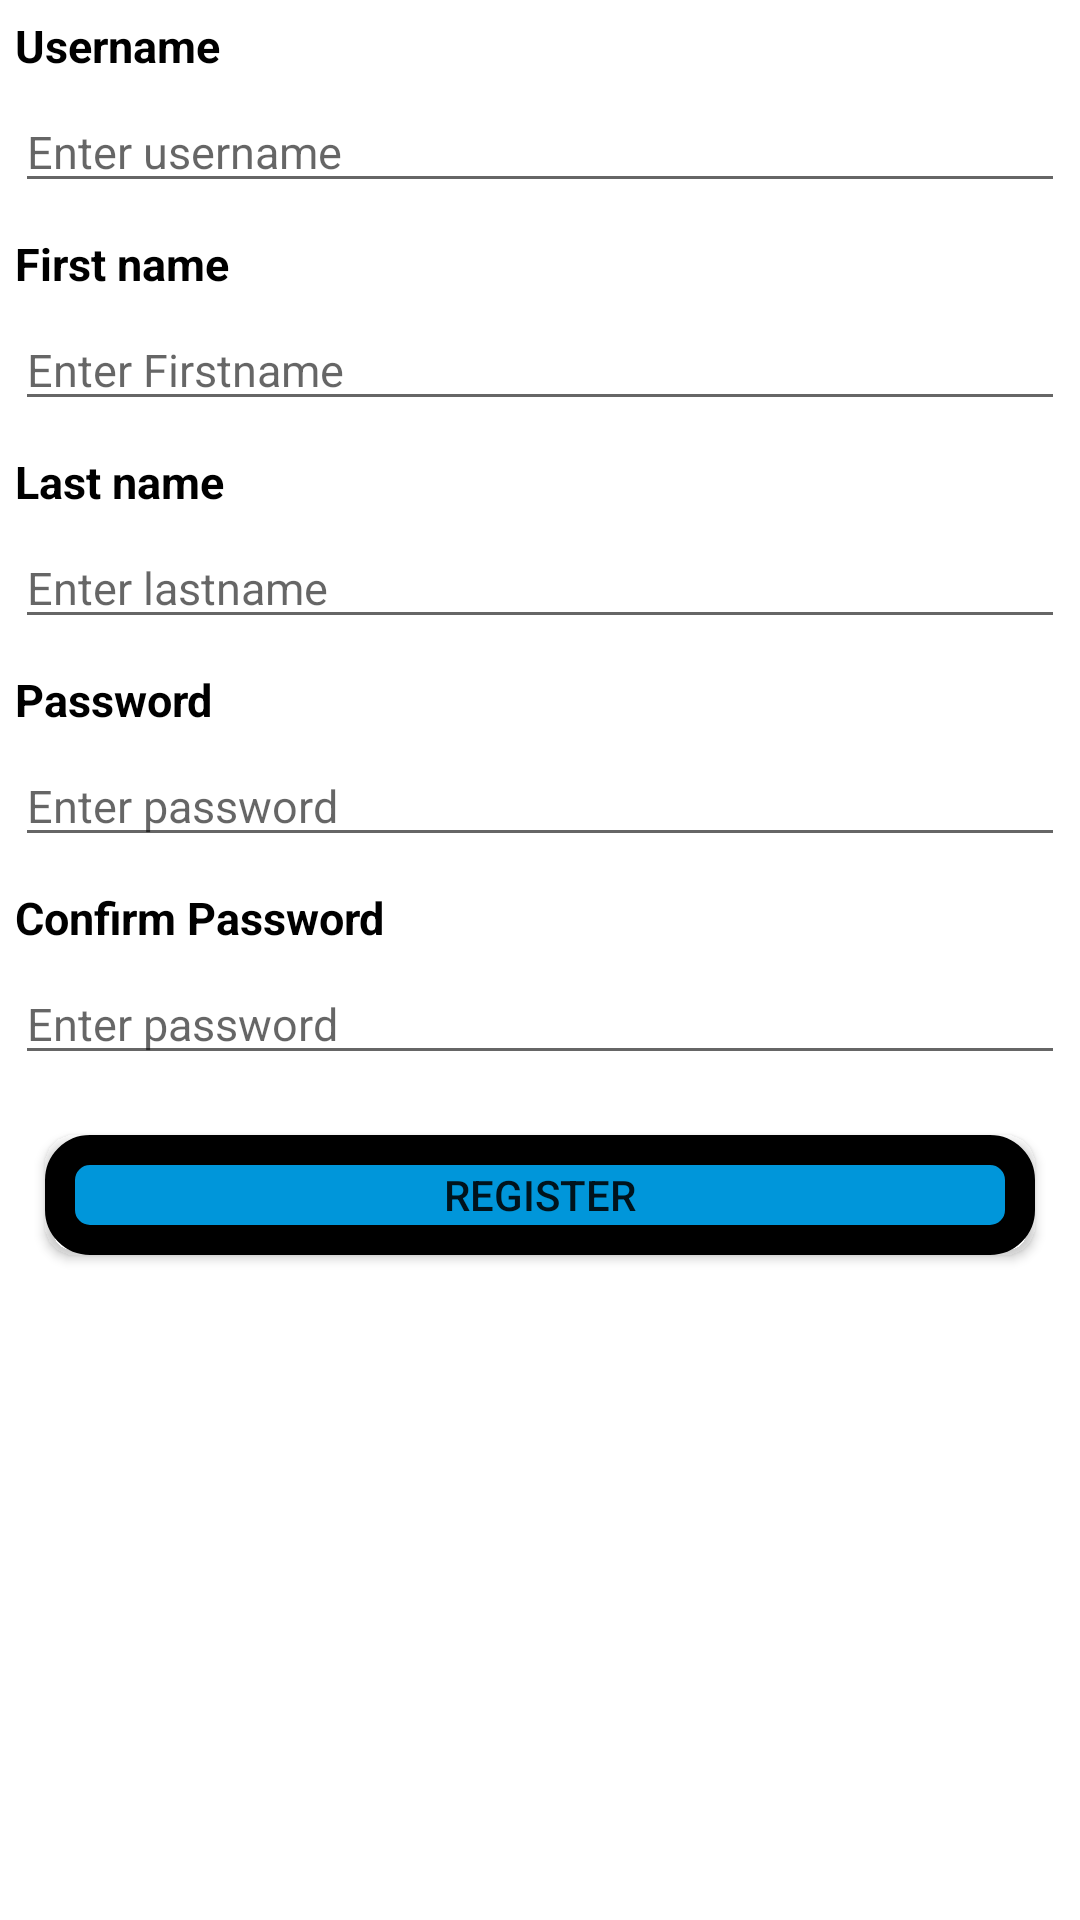

Layout XML and referenced resources for this Android screen:
<!-- AndroidManifest.xml: application theme Theme.CarLibrary -->
<!-- res/layout/registration_fragment.xml -->
<?xml version="1.0" encoding="utf-8"?>
<LinearLayout xmlns:android="http://schemas.android.com/apk/res/android"
    android:layout_width="match_parent"
    android:orientation="vertical"
    android:layout_height="wrap_content">
    <LinearLayout
        android:layout_width="match_parent"
        android:layout_height="wrap_content"
        android:layout_margin="5dp"
        android:layout_alignParentTop="true"
        android:id="@+id/linearusername"
        android:orientation="vertical">
        <TextView
            android:layout_width="match_parent"
            android:layout_height="wrap_content"
            android:textColor="@color/black"
            android:textSize="15sp"
            android:textStyle="bold"
            android:text="Username"/>
        <EditText
            android:layout_width="match_parent"
            android:layout_height="wrap_content"
            android:hint="Enter username"
            android:layout_marginTop="5dp"
            android:textSize="15dp"
            android:id="@+id/username"/>
    </LinearLayout>
    <LinearLayout
        android:layout_width="match_parent"
        android:layout_height="wrap_content"
        android:layout_margin="5dp"
        android:layout_below="@id/linearusername"

        android:orientation="vertical">
        <TextView
            android:layout_width="match_parent"
            android:layout_height="wrap_content"
            android:textColor="@color/black"
            android:textSize="15sp"
            android:textStyle="bold"
            android:text="First name"/>
        <EditText
            android:layout_width="match_parent"
            android:layout_height="wrap_content"
            android:hint="Enter Firstname"
            android:layout_marginTop="5dp"
            android:textSize="15dp"
            android:id="@+id/firstname"/>
    </LinearLayout>
    <LinearLayout
        android:layout_width="match_parent"
        android:layout_height="wrap_content"
        android:layout_margin="5dp"
        android:layout_below="@id/linearusername"

        android:orientation="vertical">
        <TextView
            android:layout_width="match_parent"
            android:layout_height="wrap_content"
            android:textColor="@color/black"
            android:textSize="15sp"
            android:textStyle="bold"
            android:text="Last name"/>
        <EditText
            android:layout_width="match_parent"
            android:layout_height="wrap_content"
            android:hint="Enter lastname"
            android:layout_marginTop="5dp"
            android:textSize="15dp"
            android:id="@+id/lastname"/>
    </LinearLayout>
    <LinearLayout
        android:layout_width="match_parent"
        android:layout_height="wrap_content"
        android:layout_margin="5dp"
        android:layout_below="@id/linearusername"
        android:id="@+id/linearlastname"
        android:orientation="vertical">
        <TextView
            android:layout_width="match_parent"
            android:layout_height="wrap_content"
            android:textColor="@color/black"
            android:textSize="15sp"
            android:textStyle="bold"
            android:text="Password"/>
        <EditText
            android:layout_width="match_parent"
            android:layout_height="wrap_content"
            android:hint="Enter password"
            android:layout_marginTop="5dp"
            android:textSize="15dp"
            android:id="@+id/password"/>
    </LinearLayout>
    <LinearLayout
        android:layout_width="match_parent"
        android:layout_height="wrap_content"
        android:layout_margin="5dp"
        android:layout_below="@id/linearusername"
        android:id="@+id/linearpass"
        android:orientation="vertical">
        <TextView
            android:layout_width="match_parent"
            android:layout_height="wrap_content"
            android:textColor="@color/black"
            android:textSize="15sp"
            android:textStyle="bold"
            android:text="Confirm Password"/>
        <EditText
            android:layout_width="match_parent"
            android:layout_height="wrap_content"
            android:hint="Enter password"
            android:layout_marginTop="5dp"
            android:textSize="15dp"
            android:id="@+id/confirmpass"/>
    </LinearLayout>
    <Button
        android:layout_width="match_parent"
        android:layout_height="40dp"
        android:text="Register"
        android:id="@+id/register"
        android:layout_margin="15dp"
        android:background="@drawable/button_shape"
        android:layout_below="@id/linearpass"/>
</LinearLayout>
<!-- resources referenced by this layout -->
<resources>
  <color name="black">#FF000000</color>
  <!-- drawable button_shape (drawable) -->
  <?xml version="1.0" encoding="utf-8"?>
  <shape xmlns:android="http://schemas.android.com/apk/res/android">
  
      <corners android:radius="10dp"/>
      <size android:height="45dp"/>
      <stroke android:color="@color/black"
          android:width="10dp"
          />
      <solid android:color="#0096DA"/>
  </shape>
  <style name="Theme.CarLibrary" parent="Theme.MaterialComponents.DayNight.NoActionBar">
          
          <item name="colorPrimary">@color/purple_500</item>
          <item name="colorPrimaryVariant">@color/purple_700</item>
          <item name="colorOnPrimary">@color/white</item>
          
          <item name="colorSecondary">@color/teal_200</item>
          <item name="colorSecondaryVariant">@color/teal_700</item>
          <item name="colorOnSecondary">@color/black</item>
          
          <item name="android:statusBarColor" tools:targetApi="l">?attr/colorPrimaryVariant</item>
          
      </style>
  <color name="purple_500">#0096DA</color>
  <color name="purple_700">#0096DA</color>
  <color name="white">#FFFFFFFF</color>
  <color name="teal_200">#FF03DAC5</color>
  <color name="teal_700">#FF018786</color>
</resources>
